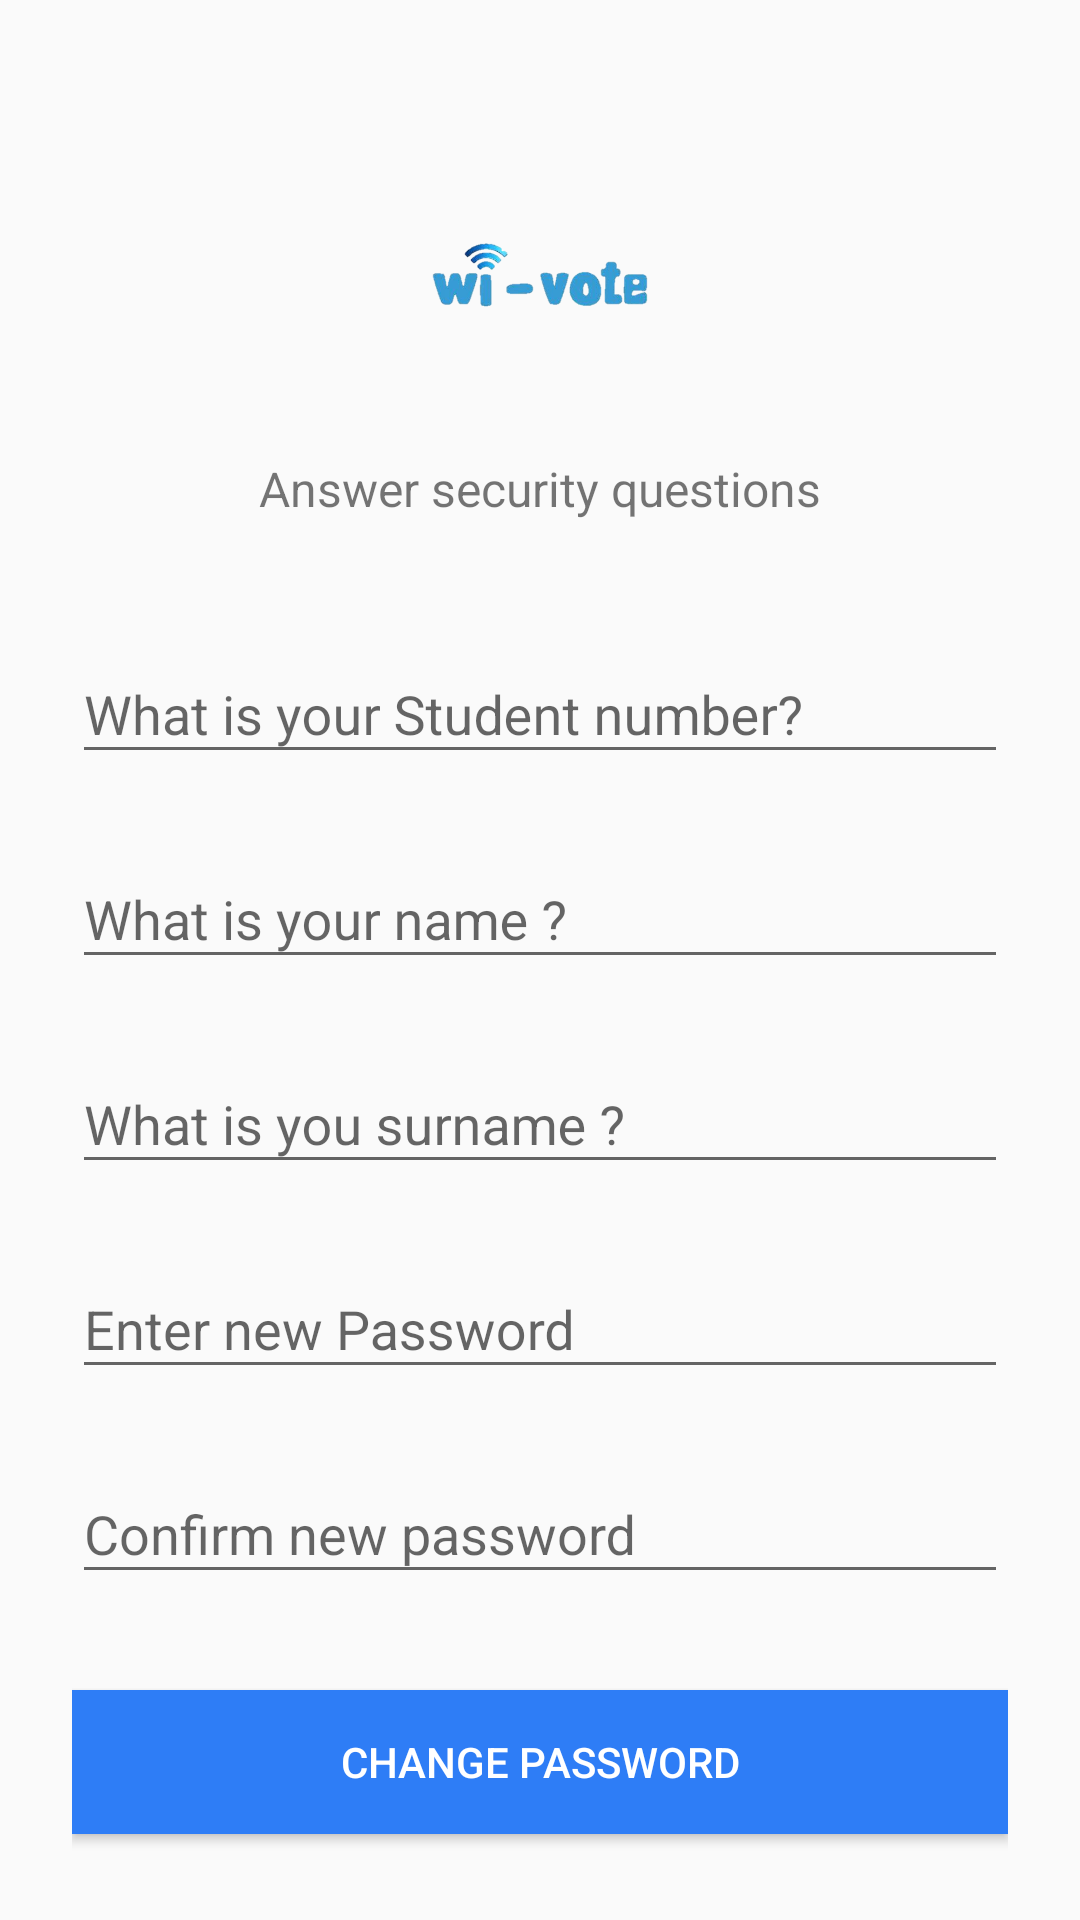

Write the Android layout XML for this screen, with the resource values it uses.
<!-- AndroidManifest.xml: application theme AppTheme -->
<!-- res/layout/activity_signup.xml -->
<?xml version="1.0" encoding="utf-8"?>
<ScrollView
    xmlns:android="http://schemas.android.com/apk/res/android"
    android:layout_width="fill_parent"
    android:layout_height="fill_parent"
    android:fitsSystemWindows="true">

    <LinearLayout
        android:orientation="vertical"
        android:layout_width="match_parent"
        android:layout_height="wrap_content"
        android:paddingTop="56dp"
        android:paddingLeft="24dp"
        android:paddingRight="24dp">

        <ImageView android:src="@drawable/wivotetwo"
            android:layout_width="wrap_content"
            android:layout_height="72dp"
            android:layout_marginBottom="24dp"
            android:layout_gravity="center_horizontal" />

        
        <TextView
            android:id="@+id/textView"
            android:layout_width="wrap_content"
            android:layout_height="wrap_content"
            android:layout_marginBottom="24dp"
            android:text="Answer security questions"
            android:gravity="center"
            android:textSize="16dip"
            android:layout_gravity="center_horizontal" />
        <android.support.design.widget.TextInputLayout
            android:layout_width="match_parent"
            android:layout_height="wrap_content"
            android:layout_marginTop="8dp"
            android:layout_marginBottom="8dp">
            <EditText
                android:id="@+id/studentNo"
                android:layout_width="match_parent"
                android:layout_height="wrap_content"
                android:inputType="textCapWords"
                android:hint="What is your Student number?"
                android:layout_gravity="center_horizontal" />
        </android.support.design.widget.TextInputLayout>

        <android.support.design.widget.TextInputLayout
            android:layout_width="match_parent"
            android:layout_height="wrap_content"
            android:layout_marginTop="8dp"
            android:layout_marginBottom="8dp">
            <EditText android:id="@+id/input_name"
                android:layout_width="match_parent"
                android:layout_height="wrap_content"
                android:inputType="textCapWords"
                android:hint="What is your name ?" />
        </android.support.design.widget.TextInputLayout>

        
        <android.support.design.widget.TextInputLayout
            android:layout_width="match_parent"
            android:layout_height="wrap_content"
            android:layout_marginTop="8dp"
            android:layout_marginBottom="8dp">
            <EditText android:id="@+id/input_email"
                android:layout_width="match_parent"
                android:layout_height="wrap_content"
                android:inputType="textEmailAddress"
                android:hint="What is you surname ?" />
        </android.support.design.widget.TextInputLayout>

        
        <android.support.design.widget.TextInputLayout
            android:layout_width="match_parent"
            android:layout_height="wrap_content"
            android:layout_marginTop="8dp"
            android:layout_marginBottom="8dp">
            <EditText android:id="@+id/input_password"
                android:layout_width="match_parent"
                android:layout_height="wrap_content"
                android:inputType="textPassword"
                android:hint="Enter new Password"/>
        </android.support.design.widget.TextInputLayout>
        <android.support.design.widget.TextInputLayout
            android:layout_width="match_parent"
            android:layout_height="wrap_content"
            android:layout_marginTop="8dp"
            android:layout_marginBottom="8dp">
            <EditText android:id="@+id/confirm_password"
                android:layout_width="match_parent"
                android:layout_height="wrap_content"
                android:inputType="textPassword"
                android:hint="Confirm new password"/>
        </android.support.design.widget.TextInputLayout>

        
        <android.support.v7.widget.AppCompatButton
            android:id="@+id/btn_signup"
            android:layout_width="fill_parent"
            android:layout_height="wrap_content"
            android:layout_marginTop="24dp"
            android:layout_marginBottom="24dp"
            android:padding="12dp"
            android:background="#2E7DF6"
            android:textColor="#fff"
            android:text="Change password"/>

    </LinearLayout>
</ScrollView>
<!-- resources referenced by this layout -->
<resources>
  <!-- drawable wivotetwo: png bitmap (drawable, 50964 bytes) -->
  <style name="AppTheme" parent="Theme.AppCompat.DayNight.NoActionBar">
          
          <item name="colorPrimary">@color/colorPrimary</item>
          <item name="colorPrimaryDark">@color/colorPrimaryDark</item>
          <item name="colorAccent">@color/colorAccent</item>
      </style>
  <color name="colorPrimary">#3F51B5</color>
  <color name="colorPrimaryDark">#303F9F</color>
  <color name="colorAccent">#2E7DF6</color>
</resources>
